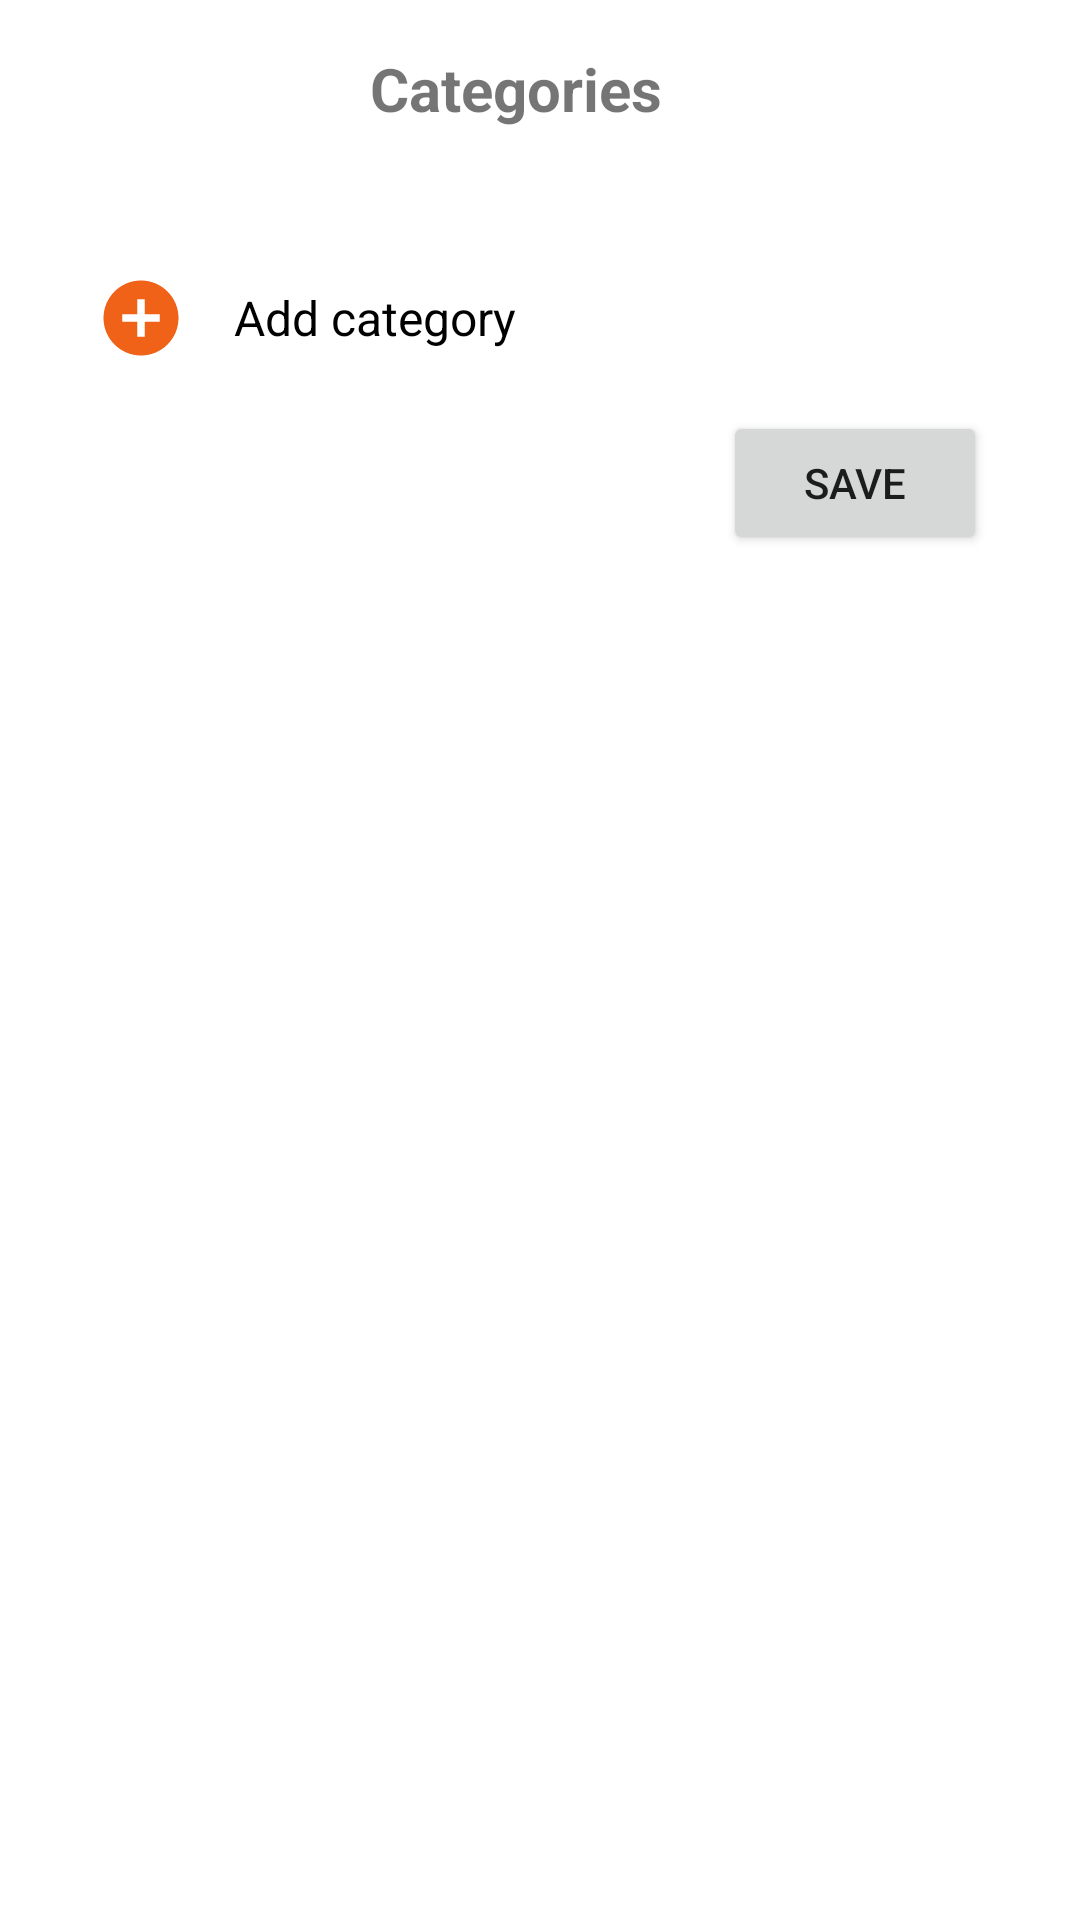

Reconstruct the res/layout file that produces this screen, plus the resources it refers to.
<!-- AndroidManifest.xml: application theme Theme.BudgetApp -->
<!-- res/layout/fragment_edit_categories.xml -->
<?xml version="1.0" encoding="utf-8"?>
<ScrollView xmlns:android="http://schemas.android.com/apk/res/android"
    android:layout_width="match_parent"
    android:layout_height="match_parent"
    xmlns:app="http://schemas.android.com/apk/res-auto"
    android:paddingBottom="100dp">

    <LinearLayout
        android:layout_width="match_parent"
        android:layout_height="wrap_content"
        android:orientation="vertical"
        android:padding="16dp">


        
        <TextView
            android:layout_width="wrap_content"
            android:layout_height="wrap_content"
            android:text="Categories"
            android:textSize="20sp"
            android:textStyle="bold"
            android:layout_gravity="center"
            android:layout_marginBottom="16dp"
            android:paddingRight="16dp"/>

        <androidx.recyclerview.widget.RecyclerView
            android:id="@+id/recyclerViewEditCategories"
            android:layout_width="match_parent"
            android:layout_height="match_parent"
            android:layout_marginTop="16dp"/>

        
        <LinearLayout
            android:layout_width="match_parent"
            android:layout_height="wrap_content"
            android:orientation="horizontal"
            android:padding="16dp">

            <ImageView
                android:id="@+id/ivCategoryIcon"
                android:layout_width="30dp"
                android:layout_height="30dp"
                android:layout_marginEnd="16dp"
                android:background="@drawable/ic_add"/>

            <TextView
                android:id="@+id/tvAddCategory"
                android:layout_width="wrap_content"
                android:layout_height="wrap_content"
                android:layout_gravity="center_vertical"
                android:text="Add category"
                android:textSize="16sp"
                android:textColor="@android:color/black" />

        </LinearLayout>

        <Button
            android:id="@+id/btnSaveCategories"
            android:layout_width="wrap_content"
            android:layout_height="wrap_content"
            android:layout_gravity="end"
            android:layout_marginEnd="15dp"
            android:text="Save" />

    </LinearLayout>
</ScrollView>
<!-- resources referenced by this layout -->
<resources>
  <!-- drawable ic_add (drawable) -->
  <vector xmlns:android="http://schemas.android.com/apk/res/android" android:height="24dp" android:tint="#EF6217" android:viewportHeight="24" android:viewportWidth="24" android:width="24dp">
        
      <path android:fillColor="@android:color/white" android:pathData="M12,2C6.48,2 2,6.48 2,12s4.48,10 10,10 10,-4.48 10,-10S17.52,2 12,2zM17,13h-4v4h-2v-4L7,13v-2h4L11,7h2v4h4v2z"/>
      
  </vector>
  <style name="Theme.BudgetApp" parent="Theme.MaterialComponents.DayNight.DarkActionBar">
  
          
          <item name="colorPrimary">@color/purple_500</item>
          <item name="colorPrimaryVariant">@color/purple_700</item>
          <item name="colorOnPrimary">@color/white</item>
          
          <item name="colorSecondary">@color/teal_200</item>
          <item name="colorSecondaryVariant">@color/teal_700</item>
          <item name="colorOnSecondary">@color/black</item>
          
          <item name="android:statusBarColor">?attr/colorPrimaryVariant</item>
          
      </style>
  <color name="purple_500">#FF6200EE</color>
  <color name="purple_700">#FF3700B3</color>
  <color name="white">#FFFFFFFF</color>
  <color name="teal_200">#FF03DAC5</color>
  <color name="teal_700">#FF018786</color>
  <color name="black">#FF000000</color>
</resources>
